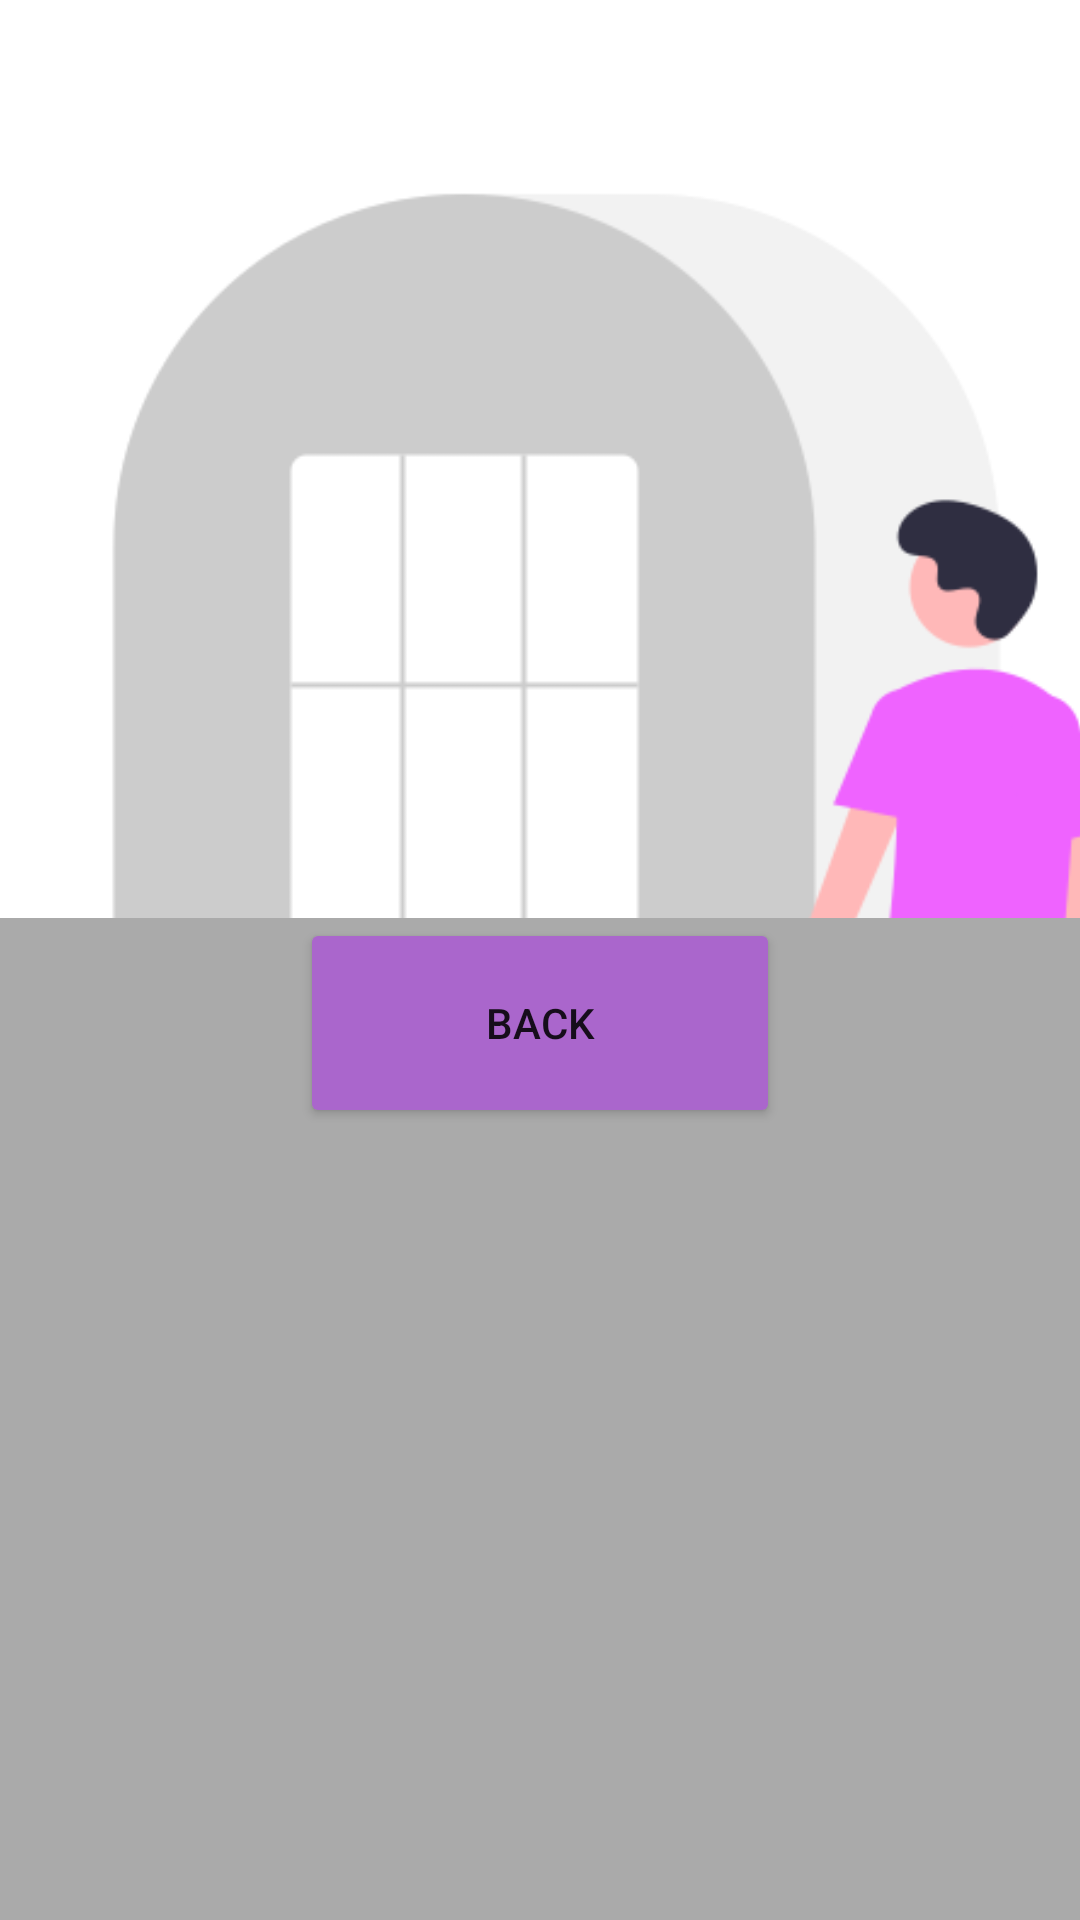

The Android layout XML behind this screen, and the referenced resources:
<!-- AndroidManifest.xml: application theme Theme.AndroidJetpackNavigation -->
<!-- res/layout/navigation_second_fragment.xml -->
<?xml version="1.0" encoding="utf-8"?>
<androidx.constraintlayout.widget.ConstraintLayout xmlns:android="http://schemas.android.com/apk/res/android"
    xmlns:app="http://schemas.android.com/apk/res-auto"
    xmlns:tools="http://schemas.android.com/tools"
    android:layout_width="match_parent"
    android:layout_height="match_parent"
    android:layout_gravity="center"
    android:background="@android:color/darker_gray"
    tools:context=".SecondFragment">

    <ImageView
        android:id="@+id/login_pic"
        android:layout_width="match_parent"
        android:layout_height="550dp"
        android:scaleType="centerCrop"
        android:src="@drawable/undraw_login"
        app:layout_constraintEnd_toEndOf="parent"
        app:layout_constraintStart_toStartOf="parent"
        app:layout_constraintTop_toTopOf="parent" />

    <LinearLayout
        android:id="@+id/linear_layer"
        android:layout_width="match_parent"
        android:layout_height="334dp"
        android:background="@android:color/darker_gray"
        android:gravity="center_horizontal"
        app:layout_constraintBottom_toBottomOf="parent"
        app:layout_constraintEnd_toEndOf="parent"
        app:layout_constraintStart_toStartOf="parent">

        <Button
            android:id="@+id/button_frag2"
            android:layout_width="160dp"
            android:layout_height="70dp"
            android:backgroundTint="@android:color/holo_purple"
            android:text="@string/back" />
    </LinearLayout>
</androidx.constraintlayout.widget.ConstraintLayout>
<!-- resources referenced by this layout -->
<resources>
  <!-- drawable undraw_login: png bitmap (drawable, 24150 bytes) -->
  <string name="back">Back</string>
  <style name="Theme.AndroidJetpackNavigation" parent="Theme.MaterialComponents.DayNight.NoActionBar">
          
          <item name="colorPrimary">@android:color/holo_purple</item>
          <item name="colorPrimaryVariant">@color/purple_200</item>
          <item name="colorOnPrimary">@color/white</item>
          
          <item name="colorSecondary">@color/teal_200</item>
          <item name="colorSecondaryVariant">@color/teal_700</item>
          <item name="colorOnSecondary">@color/black</item>
          
          <item name="android:statusBarColor" tools:targetApi="l">?attr/colorPrimary</item>
          
          <item name="android:navigationBarColor" tools:targetApi="l">@color/light</item>
      </style>
  <color name="purple_200">#FFBB86FC</color>
  <color name="white">#FFFFFFFF</color>
  <color name="teal_200">#FF03DAC5</color>
  <color name="teal_700">#FF018786</color>
  <color name="black">#FF000000</color>
  <color name="light">#e7eae5</color>
</resources>
